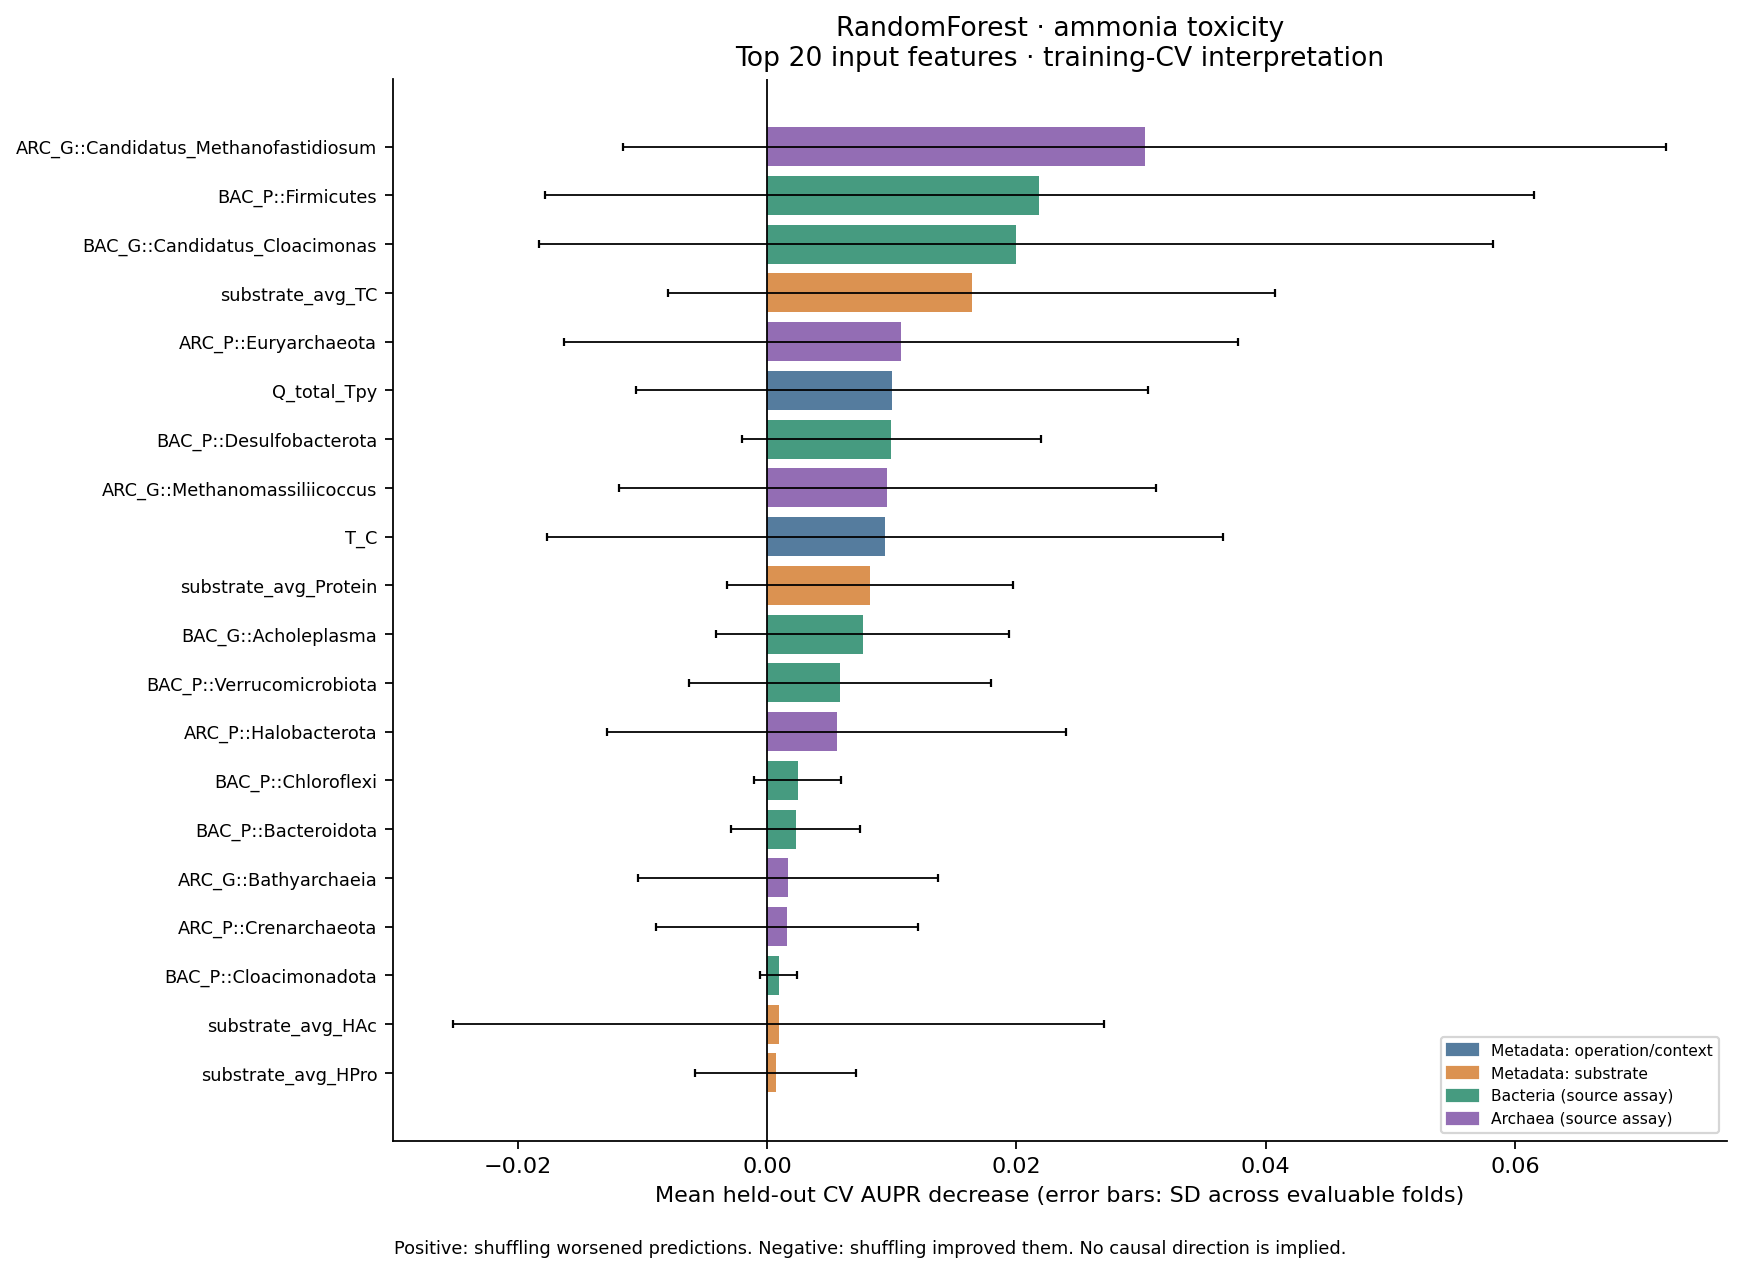

Values plotted in this chart, from the file beside it:
model, target, rank, feature, category, importance_mean, fold_sd, evaluable_folds, selected_folds, positive_folds, top10_folds, top20_folds, mean_fold_rank, mean_permutation_sd, top10_frequency, positive_frequency
RandomForest, warning_ammonia_toxicity, 1.0, ARC_G::Candidatus_Methanofastidiosum, Archaea, 0.03029, 0.04182, 5, 5, 3, 2, 2, 84.3, 0.04323, 0.4, 0.6
RandomForest, warning_ammonia_toxicity, 2.0, BAC_P::Firmicutes, Bacteria, 0.02183, 0.03967, 5, 5, 3, 2, 3, 111.7, 0.05548, 0.4, 0.6
RandomForest, warning_ammonia_toxicity, 3.0, BAC_G::Candidatus_Cloacimonas, Bacteria, 0.01997, 0.03829, 5, 5, 3, 1, 2, 89.4, 0.03871, 0.2, 0.6
RandomForest, warning_ammonia_toxicity, 4.0, substrate_avg_TC, Metadata: substrate, 0.0164, 0.02431, 5, 5, 2, 2, 2, 81.7, 0.03094, 0.4, 0.4
RandomForest, warning_ammonia_toxicity, 5.0, ARC_P::Euryarchaeota, Archaea, 0.01074, 0.02706, 5, 5, 3, 2, 2, 89.2, 0.03988, 0.4, 0.6
RandomForest, warning_ammonia_toxicity, 6.0, Q_total_Tpy, Metadata: operation/context, 0.01, 0.02054, 5, 5, 2, 2, 2, 114.7, 0.03331, 0.4, 0.4
RandomForest, warning_ammonia_toxicity, 7.0, BAC_P::Desulfobacterota, Bacteria, 0.009967, 0.012, 5, 5, 3, 1, 2, 62.7, 0.02992, 0.2, 0.6
RandomForest, warning_ammonia_toxicity, 8.0, ARC_G::Methanomassiliicoccus, Archaea, 0.009631, 0.02154, 5, 5, 1, 1, 1, 106.1, 0.004959, 0.2, 0.2
RandomForest, warning_ammonia_toxicity, 9.0, T_C, Metadata: operation/context, 0.009472, 0.02712, 5, 5, 1, 1, 1, 132.7, 0.008982, 0.2, 0.2
RandomForest, warning_ammonia_toxicity, 10.0, substrate_avg_Protein, Metadata: substrate, 0.008267, 0.01144, 5, 5, 2, 1, 2, 81.8, 0.01257, 0.2, 0.4
RandomForest, warning_ammonia_toxicity, 11.0, BAC_G::Acholeplasma, Bacteria, 0.007667, 0.01176, 5, 5, 2, 1, 2, 83.1, 0.01421, 0.2, 0.4
RandomForest, warning_ammonia_toxicity, 12.0, BAC_P::Verrucomicrobiota, Bacteria, 0.005827, 0.01212, 5, 5, 2, 1, 2, 135.2, 0.01983, 0.2, 0.4
RandomForest, warning_ammonia_toxicity, 13.0, ARC_P::Halobacterota, Archaea, 0.005571, 0.01843, 5, 5, 2, 1, 1, 109.1, 0.02084, 0.2, 0.4
RandomForest, warning_ammonia_toxicity, 14.0, BAC_P::Chloroflexi, Bacteria, 0.002467, 0.003477, 5, 5, 2, 0, 1, 88.4, 0.008872, 0.0, 0.4
RandomForest, warning_ammonia_toxicity, 15.0, BAC_P::Bacteroidota, Bacteria, 0.002314, 0.005175, 5, 5, 1, 0, 1, 113.7, 0.007034, 0.0, 0.2
RandomForest, warning_ammonia_toxicity, 16.0, ARC_G::Bathyarchaeia, Archaea, 0.00169, 0.01205, 5, 5, 1, 1, 1, 134.2, 0.01113, 0.2, 0.2
RandomForest, warning_ammonia_toxicity, 17.0, ARC_P::Crenarchaeota, Archaea, 0.001614, 0.01052, 5, 5, 2, 1, 2, 108.7, 0.01522, 0.2, 0.4
RandomForest, warning_ammonia_toxicity, 18.0, BAC_P::Cloacimonadota, Bacteria, 0.0009333, 0.001461, 5, 5, 2, 0, 0, 90.0, 0.008024, 0.0, 0.4
RandomForest, warning_ammonia_toxicity, 19.0, substrate_avg_HAc, Metadata: substrate, 0.0009302, 0.02608, 5, 5, 3, 2, 3, 110.0, 0.0315, 0.4, 0.6
RandomForest, warning_ammonia_toxicity, 20.0, substrate_avg_HPro, Metadata: substrate, 0.0007, 0.006462, 5, 5, 1, 0, 1, 160.9, 0.008243, 0.0, 0.2
